Dataset: clasif-malaria (GitHub, ajbanegas/CNN-CAD). Classes: decoys, inhibitors.

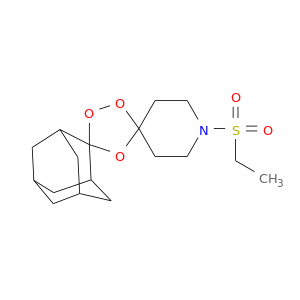
Label: inhibitors

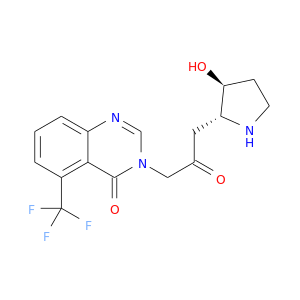
Label: inhibitors

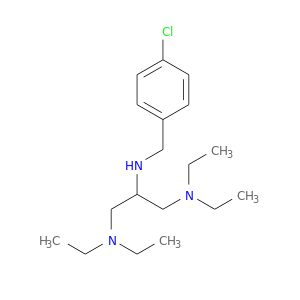
Label: decoys

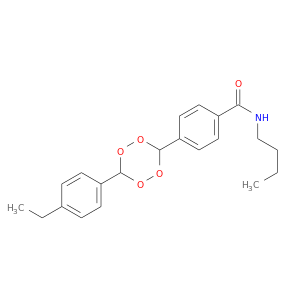
Label: decoys

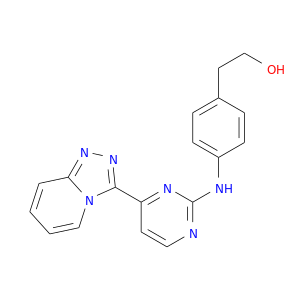
Label: inhibitors

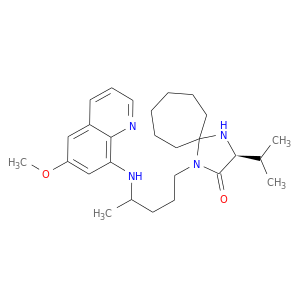
Label: decoys
